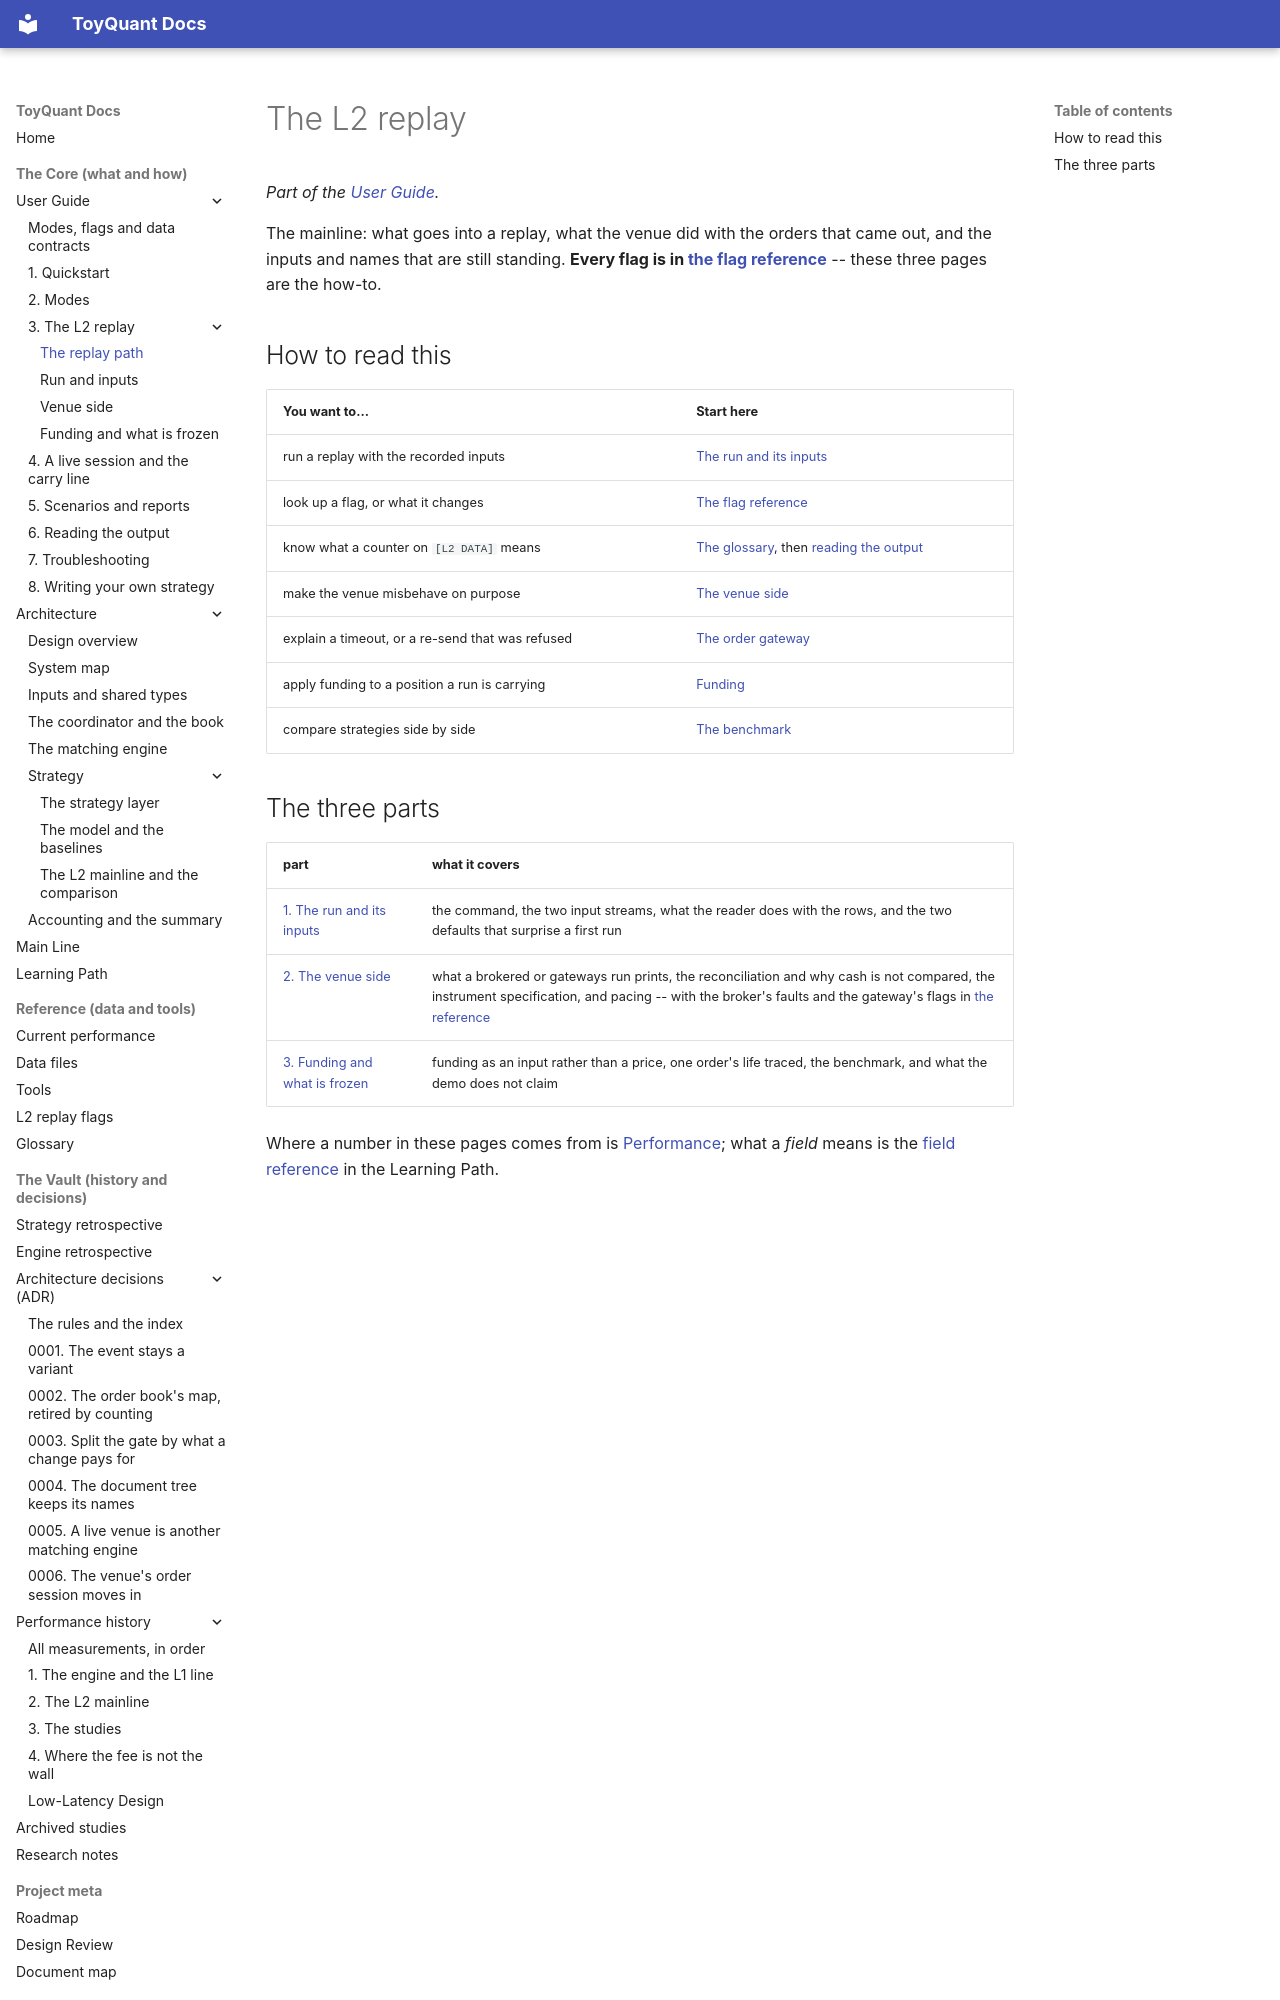

repository: 12mango/ToyQuant · page: using/03-l2-replay/index.html · generator: mkdocs

# The L2 replay

*Part of the [User Guide](../USER_GUIDE.md).*

The mainline: what goes into a replay, what the venue did with the orders that came out, and the inputs and names that are
still standing. **Every flag is in [the flag reference](../L2_FLAGS.md)** -- these three pages are the how-to.

## How to read this

| You want to... | Start here |
|---|---|
| run a replay with the recorded inputs | [The run and its inputs](03-l2-replay/01-the-run-and-its-inputs.md#one-run) |
| look up a flag, or what it changes | [The flag reference](../L2_FLAGS.md) |
| know what a counter on `[L2 DATA]` means | [The glossary](../GLOSSARY.md), then [reading the output](06-reading-the-output.md) |
| make the venue misbehave on purpose | [The venue side](03-l2-replay/02-the-venue-side.md#the-broker-and-the-reconciliation) |
| explain a timeout, or a re-send that was refused | [The order gateway](03-l2-replay/02-the-venue-side.md#the-order-gateway) |
| apply funding to a position a run is carrying | [Funding](03-l2-replay/03-funding-and-what-is-frozen.md#funding-as-an-input) |
| compare strategies side by side | [The benchmark](03-l2-replay/03-funding-and-what-is-frozen.md#comparing-strategies-the-benchmark) |
